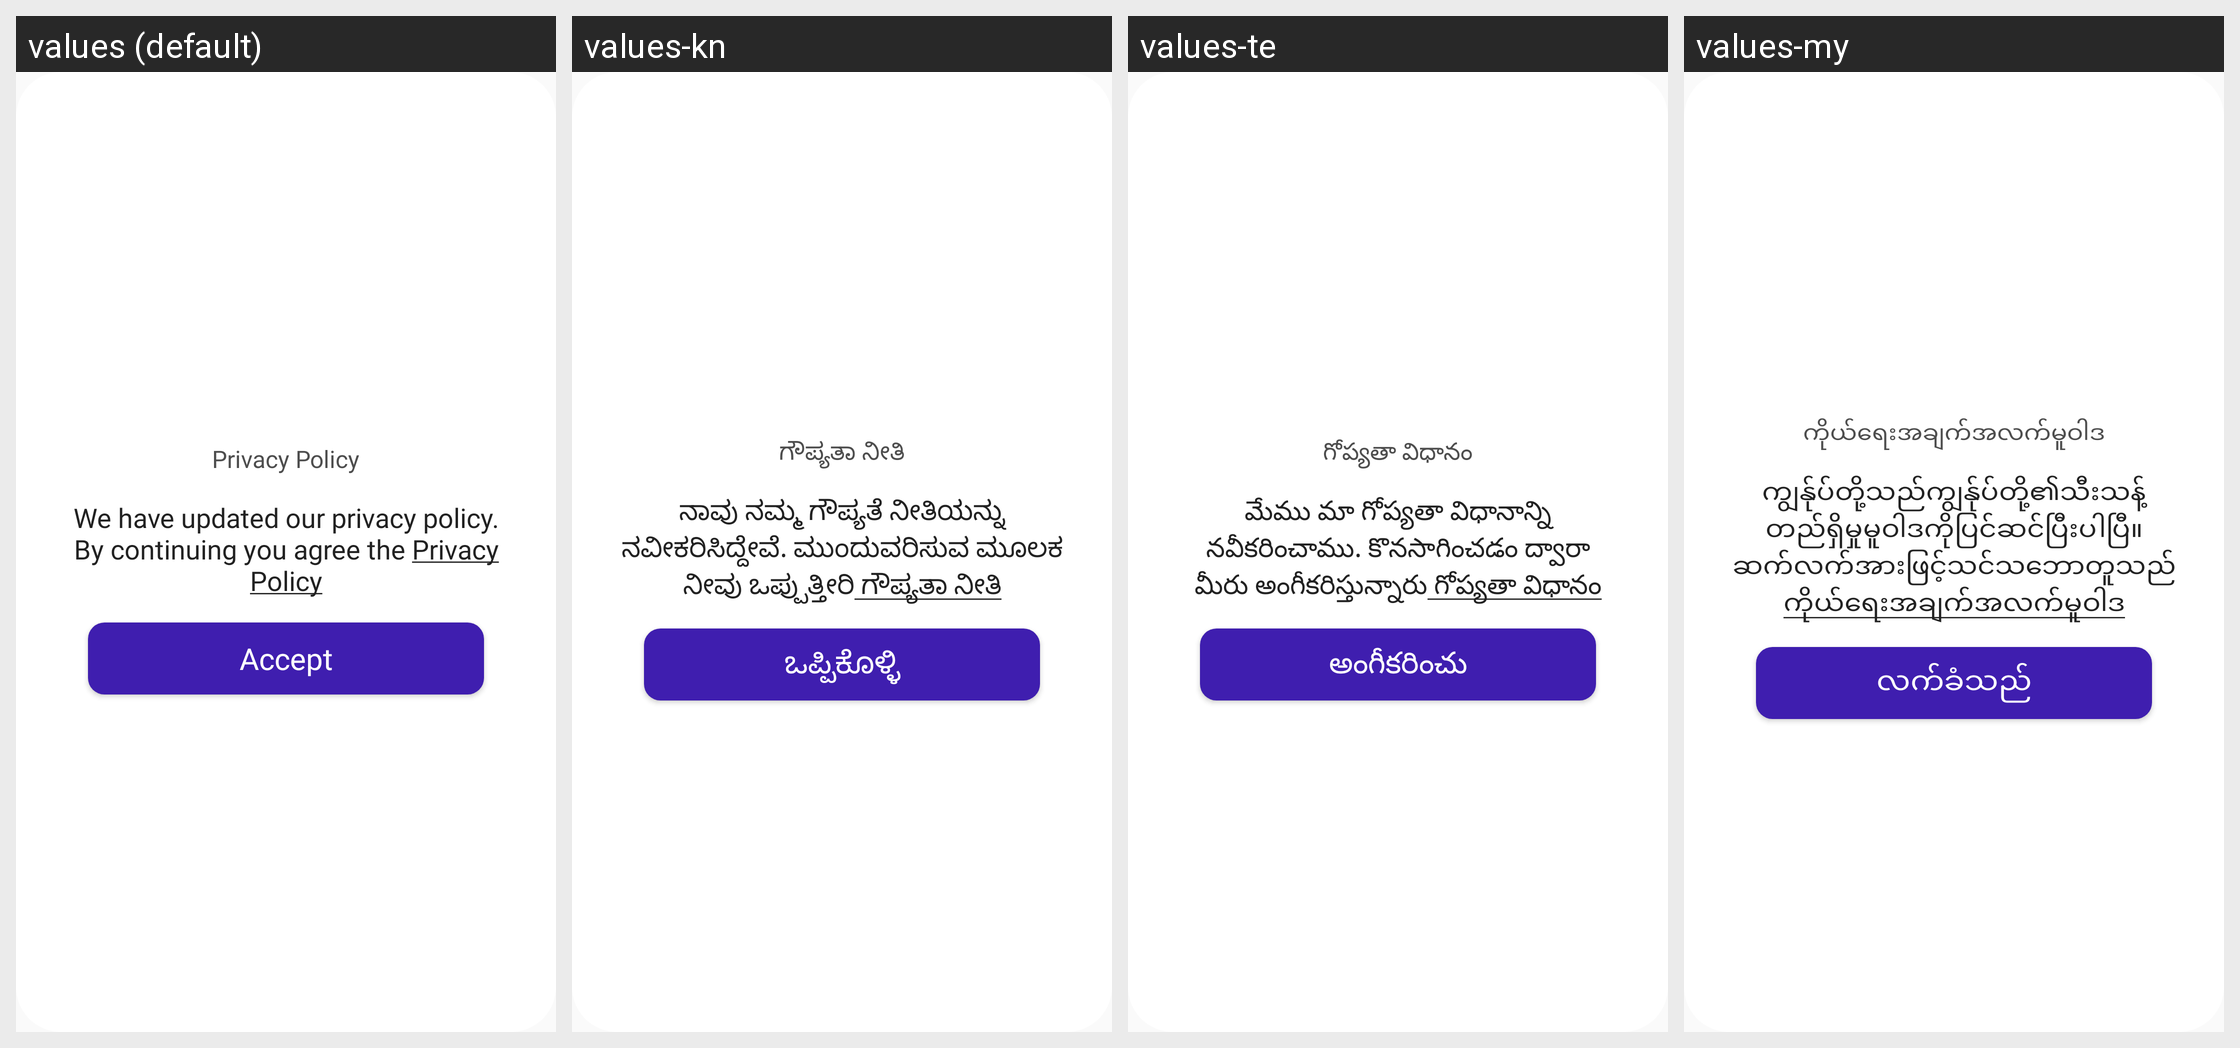

For this localized Android screen grid, give each drawn string resource with its value in every locale shown.
Android screen res/layout/dialog_privacy_policy.xml rendered under 4 locales, left to right: values (default), values-kn, values-te, values-my. Device: Nexus 5 (rendered at 1080×1920; each locale shown at half size, 540×960, under a caption strip naming it); theme AppTheme.
Other locales in the repository, not shown: values-af, values-am, values-ar, values-az, values-be, values-bn, values-bs, values-ca, values-co, values-cs, values-cy, values-da, values-de, values-el, values-eo, values-es, values-et, values-fa, values-fi, values-fr, values-fy, values-ga, values-gd, values-gl, values-gu, values-ha, values-haw, values-hi, values-hr, values-ht, values-hu, values-hy, values-id, values-ig, values-in, values-is, values-it, values-iw, values-ja, values-jw, values-ka, values-kg, values-kk, values-km, values-ko, values-ku, values-ky, values-la, values-lo, values-lt, values-lv, values-mg, values-mi, values-mk, values-ml, values-mn, values-mr, values-ms, values-mt, values-ne, values-nl, values-no, values-ny, values-or, values-pa, values-pl, values-ps, values-pt, values-ro, values-ru, values-rw, values-sd, values-si, values-sk, values-sl, values-sn, values-so, values-sq, values-sr, values-st, values-su, values-sv, values-sw, values-ta, values-tg, values-th, values-tk, values-tl, values-tr, values-tt, values-ug, values-uk, values-ur, values-uz, values-vi, values-xh, values-yo, values-zh-rCN, values-zh-rTW, values-zu.
Strings drawn on this screen, with the default value and each locale's value (text and hints the layout hard-codes, and strings that could not be matched under every locale, appear in the picture but are not listed):

dialog_title_privacy_policy
  values: Privacy Policy
  values-kn: ಗೌಪ್ಯತಾ ನೀತಿ
  values-te: గోప్యతా విధానం
  values-my: ကိုယ်ရေးအချက်အလက်မူဝါဒ

dialog_description_privacy_policy
  values: We have updated our privacy policy. By continuing you agree the Privacy Policy
  values-kn: ನಾವು ನಮ್ಮ ಗೌಪ್ಯತೆ ನೀತಿಯನ್ನು ನವೀಕರಿಸಿದ್ದೇವೆ. ಮುಂದುವರಿಸುವ ಮೂಲಕ ನೀವು ಒಪ್ಪುತ್ತೀರಿ ಗೌಪ್ಯತಾ ನೀತಿ
  values-te: మేము మా గోప్యతా విధానాన్ని నవీకరించాము. కొనసాగించడం ద్వారా మీరు అంగీకరిస్తున్నారు గోప్యతా విధానం
  values-my: ကျွန်ုပ်တို့သည်ကျွန်ုပ်တို့၏သီးသန့်တည်ရှိမှုမူဝါဒကိုပြင်ဆင်ပြီးပါပြီ။ ဆက်လက်အားဖြင့်သင်သဘောတူသည် ကိုယ်ရေးအချက်အလက်မူဝါဒ

dialog_action_privacy_policy_accept
  values: Accept
  values-kn: ಒಪ್ಪಿಕೊಳ್ಳಿ
  values-te: అంగీకరించు
  values-my: လက်ခံသည်
